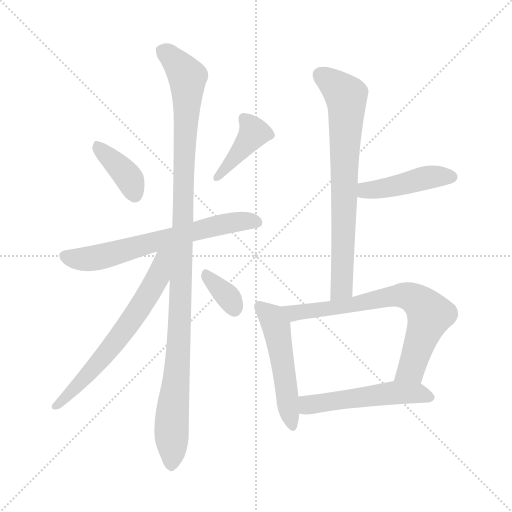
t = 0.00 s
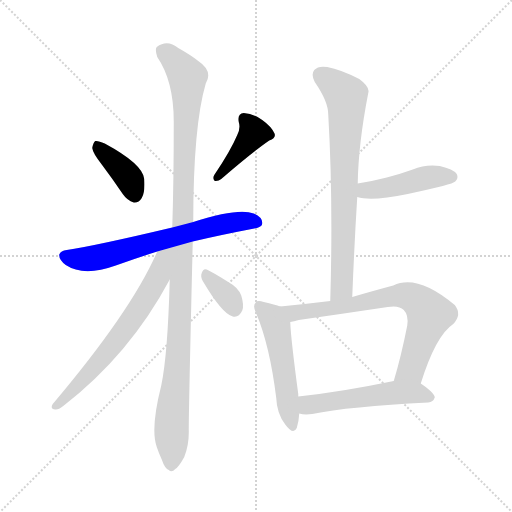
t = 1.69 s
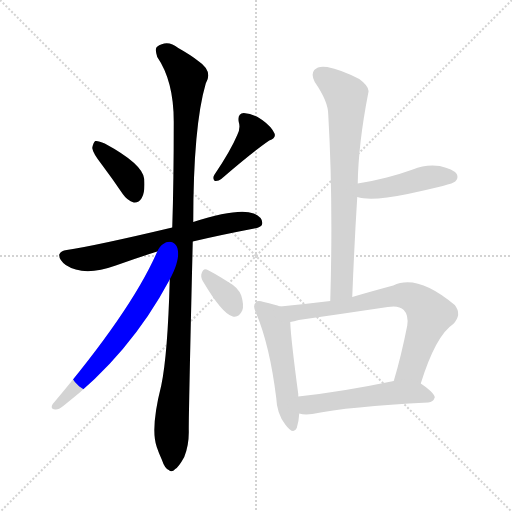
t = 3.39 s
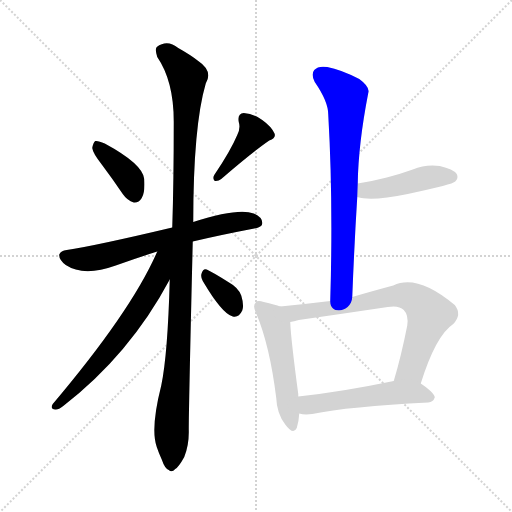
t = 5.08 s
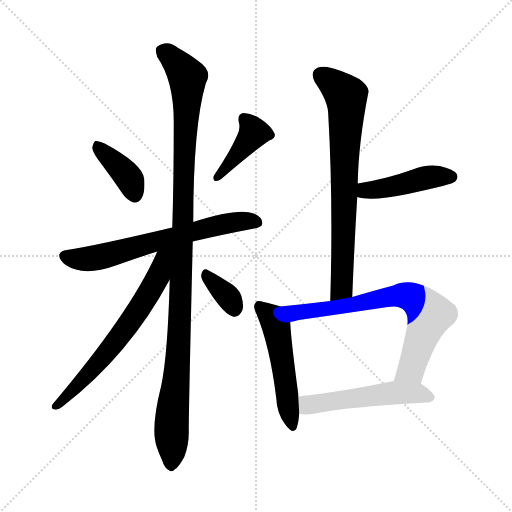
t = 6.78 s
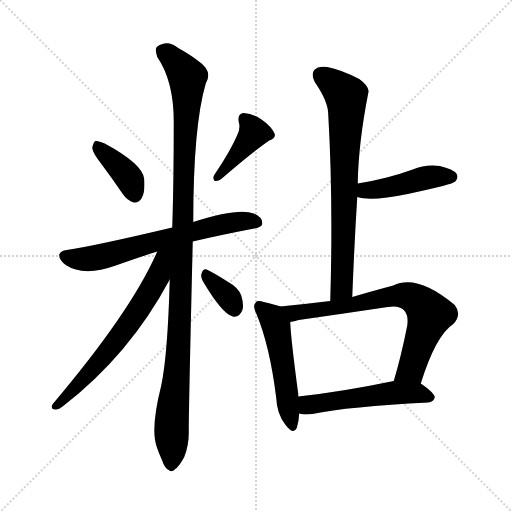
t = 8.47 s

The animated SVG that drew these frames (rendered in a browser with its animation timeline set to each time). Animation: 11 CSS @keyframes rules; one cycle of 8.47 s.

<svg version="1.1" viewBox="0 0 1024 1024" xmlns="http://www.w3.org/2000/svg">
  <g stroke="lightgray" stroke-dasharray="1,1" stroke-width="1" transform="scale(4, 4)">
    <line x1="0" y1="0" x2="256" y2="256"></line>
    <line x1="256" y1="0" x2="0" y2="256"></line>
    <line x1="128" y1="0" x2="128" y2="256"></line>
    <line x1="0" y1="128" x2="256" y2="128"></line>
  </g>
<g transform="scale(1, -1) translate(0, -900)">
   <style type="text/css">
    @keyframes keyframes0 {
      from {
       stroke: blue;
       stroke-dashoffset: 381;
       stroke-width: 128;
       }
       55% {
       animation-timing-function: step-end;
       stroke: blue;
       stroke-dashoffset: 0;
       stroke-width: 128;
       }
       to {
       stroke: black;
       stroke-width: 1024;
       }
       }
       #make-me-a-hanzi-animation-0 {
         animation: keyframes0 0.560059s both;
         animation-delay: 0.000000s;
         animation-timing-function: linear;
       }
    @keyframes keyframes1 {
      from {
       stroke: blue;
       stroke-dashoffset: 406;
       stroke-width: 128;
       }
       57% {
       animation-timing-function: step-end;
       stroke: blue;
       stroke-dashoffset: 0;
       stroke-width: 128;
       }
       to {
       stroke: black;
       stroke-width: 1024;
       }
       }
       #make-me-a-hanzi-animation-1 {
         animation: keyframes1 0.580404s both;
         animation-delay: 0.560059s;
         animation-timing-function: linear;
       }
    @keyframes keyframes2 {
      from {
       stroke: blue;
       stroke-dashoffset: 652;
       stroke-width: 128;
       }
       68% {
       animation-timing-function: step-end;
       stroke: blue;
       stroke-dashoffset: 0;
       stroke-width: 128;
       }
       to {
       stroke: black;
       stroke-width: 1024;
       }
       }
       #make-me-a-hanzi-animation-2 {
         animation: keyframes2 0.780599s both;
         animation-delay: 1.140462s;
         animation-timing-function: linear;
       }
    @keyframes keyframes3 {
      from {
       stroke: blue;
       stroke-dashoffset: 1103;
       stroke-width: 128;
       }
       78% {
       animation-timing-function: step-end;
       stroke: blue;
       stroke-dashoffset: 0;
       stroke-width: 128;
       }
       to {
       stroke: black;
       stroke-width: 1024;
       }
       }
       #make-me-a-hanzi-animation-3 {
         animation: keyframes3 1.147624s both;
         animation-delay: 1.921061s;
         animation-timing-function: linear;
       }
    @keyframes keyframes4 {
      from {
       stroke: blue;
       stroke-dashoffset: 641;
       stroke-width: 128;
       }
       68% {
       animation-timing-function: step-end;
       stroke: blue;
       stroke-dashoffset: 0;
       stroke-width: 128;
       }
       to {
       stroke: black;
       stroke-width: 1024;
       }
       }
       #make-me-a-hanzi-animation-4 {
         animation: keyframes4 0.771647s both;
         animation-delay: 3.068685s;
         animation-timing-function: linear;
       }
    @keyframes keyframes5 {
      from {
       stroke: blue;
       stroke-dashoffset: 344;
       stroke-width: 128;
       }
       53% {
       animation-timing-function: step-end;
       stroke: blue;
       stroke-dashoffset: 0;
       stroke-width: 128;
       }
       to {
       stroke: black;
       stroke-width: 1024;
       }
       }
       #make-me-a-hanzi-animation-5 {
         animation: keyframes5 0.529948s both;
         animation-delay: 3.840332s;
         animation-timing-function: linear;
       }
    @keyframes keyframes6 {
      from {
       stroke: blue;
       stroke-dashoffset: 731;
       stroke-width: 128;
       }
       70% {
       animation-timing-function: step-end;
       stroke: blue;
       stroke-dashoffset: 0;
       stroke-width: 128;
       }
       to {
       stroke: black;
       stroke-width: 1024;
       }
       }
       #make-me-a-hanzi-animation-6 {
         animation: keyframes6 0.844889s both;
         animation-delay: 4.370280s;
         animation-timing-function: linear;
       }
    @keyframes keyframes7 {
      from {
       stroke: blue;
       stroke-dashoffset: 442;
       stroke-width: 128;
       }
       59% {
       animation-timing-function: step-end;
       stroke: blue;
       stroke-dashoffset: 0;
       stroke-width: 128;
       }
       to {
       stroke: black;
       stroke-width: 1024;
       }
       }
       #make-me-a-hanzi-animation-7 {
         animation: keyframes7 0.609701s both;
         animation-delay: 5.215169s;
         animation-timing-function: linear;
       }
    @keyframes keyframes8 {
      from {
       stroke: blue;
       stroke-dashoffset: 508;
       stroke-width: 128;
       }
       62% {
       animation-timing-function: step-end;
       stroke: blue;
       stroke-dashoffset: 0;
       stroke-width: 128;
       }
       to {
       stroke: black;
       stroke-width: 1024;
       }
       }
       #make-me-a-hanzi-animation-8 {
         animation: keyframes8 0.663411s both;
         animation-delay: 5.824870s;
         animation-timing-function: linear;
       }
    @keyframes keyframes9 {
      from {
       stroke: blue;
       stroke-dashoffset: 717;
       stroke-width: 128;
       }
       70% {
       animation-timing-function: step-end;
       stroke: blue;
       stroke-dashoffset: 0;
       stroke-width: 128;
       }
       to {
       stroke: black;
       stroke-width: 1024;
       }
       }
       #make-me-a-hanzi-animation-9 {
         animation: keyframes9 0.833496s both;
         animation-delay: 6.488281s;
         animation-timing-function: linear;
       }
    @keyframes keyframes10 {
      from {
       stroke: blue;
       stroke-dashoffset: 521;
       stroke-width: 128;
       }
       63% {
       animation-timing-function: step-end;
       stroke: blue;
       stroke-dashoffset: 0;
       stroke-width: 128;
       }
       to {
       stroke: black;
       stroke-width: 1024;
       }
       }
       #make-me-a-hanzi-animation-10 {
         animation: keyframes10 0.673991s both;
         animation-delay: 7.321777s;
         animation-timing-function: linear;
       }
</style>
<path d="M 203.5 571.0 Q 224.5 543.0 245.5 512.0 Q 254.5 499.0 267.5 495.0 Q 277.5 494.0 283.5 504.0 Q 290.5 516.0 288.5 542.0 Q 285.5 572.0 209.5 613.0 Q 196.5 619.0 190.5 618.0 Q 186.5 615.0 184.5 604.0 Q 185.5 594.0 203.5 571.0 Z" fill="lightgray"></path> 
<path d="M 474.5 630.0 Q 461.5 599.0 428.5 550.0 Q 424.5 543.0 429.5 538.0 Q 436.5 537.0 442.5 542.0 Q 506.5 597.0 538.5 619.0 Q 553.5 625.0 548.5 634.0 Q 542.5 647.0 524.5 660.0 Q 506.5 673.0 487.5 674.0 Q 474.5 673.0 477.5 656.0 Q 481.5 644.0 474.5 630.0 Z" fill="lightgray"></path> 
<path d="M 385.5 417.0 Q 440.5 430.0 508.5 443.0 Q 524.5 446.0 524.5 453.0 Q 525.5 465.0 507.5 473.0 Q 476.5 485.0 386.5 456.0 L 344.5 445.0 Q 188.5 408.0 133.5 400.0 Q 121.5 399.0 118.5 391.0 Q 117.5 381.0 131.5 370.0 Q 167.5 346.0 231.5 369.0 Q 276.5 385.0 314.5 397.0 L 385.5 417.0 Z" fill="lightgray"></path> 
<path d="M 339.5 341.0 Q 335.5 191.0 322.5 129.0 Q 300.5 42.0 313.5 6.0 Q 317.5 -6.0 323.5 -19.0 Q 329.5 -37.0 337.5 -40.0 Q 343.5 -46.0 350.5 -38.0 Q 357.5 -34.0 368.5 -14.0 Q 378.5 11.0 377.5 41.0 Q 377.5 84.0 385.5 417.0 L 386.5 456.0 Q 386.5 648.0 411.5 733.0 Q 426.5 758.0 396.5 778.0 Q 381.5 790.0 356.5 804.0 Q 334.5 822.0 313.5 806.0 Q 309.5 802.0 314.5 786.0 Q 347.5 738.0 347.5 657.0 Q 347.5 537.0 344.5 445.0 L 339.5 341.0 Z" fill="lightgray"></path> 
<path d="M 314.5 397.0 Q 263.5 279.0 105.5 92.0 Q 99.5 82.0 110.5 81.0 Q 116.5 80.0 126.5 88.0 Q 259.5 191.0 339.5 341.0 C 382.5 420.0 331.5 434.0 314.5 397.0 Z" fill="lightgray"></path> 
<path d="M 405.5 338.0 Q 444.5 272.0 465.5 267.0 Q 477.5 264.0 484.5 279.0 Q 488.5 289.0 482.5 309.0 Q 476.5 325.0 456.5 336.0 Q 426.5 355.0 413.5 361.0 Q 406.5 364.0 403.5 354.0 Q 400.5 347.0 405.5 338.0 Z" fill="lightgray"></path> 
<path d="M 704.5 306.0 Q 708.5 409.0 714.5 506.0 L 715.5 533.0 Q 716.5 611.0 736.5 714.0 Q 740.5 726.0 718.5 742.0 Q 681.5 761.0 654.5 766.0 Q 636.5 769.0 628.5 760.0 Q 621.5 751.0 629.5 736.0 Q 656.5 697.0 656.5 671.0 Q 666.5 499.0 660.5 298.0 C 659.5 268.0 703.5 276.0 704.5 306.0 Z" fill="lightgray"></path> 
<path d="M 714.5 506.0 Q 742.5 497.0 815.5 512.0 Q 848.5 519.0 885.5 528.0 Q 907.5 534.0 910.5 537.0 Q 917.5 544.0 913.5 552.0 Q 906.5 562.0 879.5 568.0 Q 851.5 572.0 825.5 561.0 Q 800.5 552.0 773.5 545.0 Q 746.5 538.0 715.5 533.0 C 685.5 528.0 685.5 513.0 714.5 506.0 Z" fill="lightgray"></path> 
<path d="M 560.5 287.0 Q 550.5 291.0 527.5 296.0 Q 514.5 300.0 511.5 295.0 Q 504.5 289.0 512.5 273.0 Q 539.5 209.0 552.5 104.0 Q 553.5 73.0 570.5 51.0 Q 586.5 29.0 593.5 44.0 Q 597.5 56.0 598.5 73.0 L 596.5 107.0 Q 596.5 110.0 596.5 112.0 Q 581.5 224.0 580.5 256.0 C 579.5 281.0 579.5 281.0 560.5 287.0 Z" fill="lightgray"></path> 
<path d="M 841.5 133.0 Q 871.5 229.0 906.5 252.0 Q 924.5 271.0 909.5 290.0 Q 834.5 353.0 786.5 329.0 Q 741.5 317.0 704.5 306.0 L 660.5 298.0 Q 611.5 292.0 560.5 287.0 C 530.5 284.0 551.5 249.0 580.5 256.0 Q 587.5 257.0 597.5 260.0 Q 688.5 273.0 775.5 286.0 Q 797.5 290.0 807.5 280.0 Q 817.5 270.0 814.5 249.0 Q 802.5 188.0 787.5 138.0 C 779.5 109.0 832.5 104.0 841.5 133.0 Z" fill="lightgray"></path> 
<path d="M 598.5 73.0 Q 608.5 70.0 624.5 72.0 Q 697.5 87.0 856.5 95.0 Q 866.5 96.0 869.5 105.0 Q 869.5 114.0 841.5 133.0 C 823.5 145.0 816.5 144.0 787.5 138.0 Q 681.5 116.0 596.5 107.0 C 566.5 104.0 568.5 78.0 598.5 73.0 Z" fill="lightgray"></path> 
      <clipPath id="make-me-a-hanzi-clip-0">
      <path d="M 203.5 571.0 Q 224.5 543.0 245.5 512.0 Q 254.5 499.0 267.5 495.0 Q 277.5 494.0 283.5 504.0 Q 290.5 516.0 288.5 542.0 Q 285.5 572.0 209.5 613.0 Q 196.5 619.0 190.5 618.0 Q 186.5 615.0 184.5 604.0 Q 185.5 594.0 203.5 571.0 Z" fill="lightgray"></path>
      </clipPath>
      <path clip-path="url(#make-me-a-hanzi-clip-0)" d="M 193.5 608.0 L 249.5 555.0 L 269.5 511.0 " fill="none" id="make-me-a-hanzi-animation-0" stroke-dasharray="253 506" stroke-linecap="round"></path>

      <clipPath id="make-me-a-hanzi-clip-1">
      <path d="M 474.5 630.0 Q 461.5 599.0 428.5 550.0 Q 424.5 543.0 429.5 538.0 Q 436.5 537.0 442.5 542.0 Q 506.5 597.0 538.5 619.0 Q 553.5 625.0 548.5 634.0 Q 542.5 647.0 524.5 660.0 Q 506.5 673.0 487.5 674.0 Q 474.5 673.0 477.5 656.0 Q 481.5 644.0 474.5 630.0 Z" fill="lightgray"></path>
      </clipPath>
      <path clip-path="url(#make-me-a-hanzi-clip-1)" d="M 488.5 662.0 L 507.5 633.0 L 434.5 544.0 " fill="none" id="make-me-a-hanzi-animation-1" stroke-dasharray="278 556" stroke-linecap="round"></path>

      <clipPath id="make-me-a-hanzi-clip-2">
      <path d="M 385.5 417.0 Q 440.5 430.0 508.5 443.0 Q 524.5 446.0 524.5 453.0 Q 525.5 465.0 507.5 473.0 Q 476.5 485.0 386.5 456.0 L 344.5 445.0 Q 188.5 408.0 133.5 400.0 Q 121.5 399.0 118.5 391.0 Q 117.5 381.0 131.5 370.0 Q 167.5 346.0 231.5 369.0 Q 276.5 385.0 314.5 397.0 L 385.5 417.0 Z" fill="lightgray"></path>
      </clipPath>
      <path clip-path="url(#make-me-a-hanzi-clip-2)" d="M 128.5 388.0 L 164.5 381.0 L 197.5 386.0 L 422.5 447.0 L 470.5 456.0 L 514.5 456.0 " fill="none" id="make-me-a-hanzi-animation-2" stroke-dasharray="524 1048" stroke-linecap="round"></path>

      <clipPath id="make-me-a-hanzi-clip-3">
      <path d="M 339.5 341.0 Q 335.5 191.0 322.5 129.0 Q 300.5 42.0 313.5 6.0 Q 317.5 -6.0 323.5 -19.0 Q 329.5 -37.0 337.5 -40.0 Q 343.5 -46.0 350.5 -38.0 Q 357.5 -34.0 368.5 -14.0 Q 378.5 11.0 377.5 41.0 Q 377.5 84.0 385.5 417.0 L 386.5 456.0 Q 386.5 648.0 411.5 733.0 Q 426.5 758.0 396.5 778.0 Q 381.5 790.0 356.5 804.0 Q 334.5 822.0 313.5 806.0 Q 309.5 802.0 314.5 786.0 Q 347.5 738.0 347.5 657.0 Q 347.5 537.0 344.5 445.0 L 339.5 341.0 Z" fill="lightgray"></path>
      </clipPath>
      <path clip-path="url(#make-me-a-hanzi-clip-3)" d="M 325.5 799.0 L 351.5 777.0 L 374.5 746.0 L 361.5 280.0 L 345.5 92.0 L 342.5 -27.0 " fill="none" id="make-me-a-hanzi-animation-3" stroke-dasharray="975 1950" stroke-linecap="round"></path>

      <clipPath id="make-me-a-hanzi-clip-4">
      <path d="M 314.5 397.0 Q 263.5 279.0 105.5 92.0 Q 99.5 82.0 110.5 81.0 Q 116.5 80.0 126.5 88.0 Q 259.5 191.0 339.5 341.0 C 382.5 420.0 331.5 434.0 314.5 397.0 Z" fill="lightgray"></path>
      </clipPath>
      <path clip-path="url(#make-me-a-hanzi-clip-4)" d="M 337.5 397.0 L 326.5 382.0 L 308.5 331.0 L 249.5 240.0 L 191.5 168.0 L 112.5 89.0 " fill="none" id="make-me-a-hanzi-animation-4" stroke-dasharray="513 1026" stroke-linecap="round"></path>

      <clipPath id="make-me-a-hanzi-clip-5">
      <path d="M 405.5 338.0 Q 444.5 272.0 465.5 267.0 Q 477.5 264.0 484.5 279.0 Q 488.5 289.0 482.5 309.0 Q 476.5 325.0 456.5 336.0 Q 426.5 355.0 413.5 361.0 Q 406.5 364.0 403.5 354.0 Q 400.5 347.0 405.5 338.0 Z" fill="lightgray"></path>
      </clipPath>
      <path clip-path="url(#make-me-a-hanzi-clip-5)" d="M 413.5 351.0 L 455.5 307.0 L 468.5 283.0 " fill="none" id="make-me-a-hanzi-animation-5" stroke-dasharray="216 432" stroke-linecap="round"></path>

      <clipPath id="make-me-a-hanzi-clip-6">
      <path d="M 704.5 306.0 Q 708.5 409.0 714.5 506.0 L 715.5 533.0 Q 716.5 611.0 736.5 714.0 Q 740.5 726.0 718.5 742.0 Q 681.5 761.0 654.5 766.0 Q 636.5 769.0 628.5 760.0 Q 621.5 751.0 629.5 736.0 Q 656.5 697.0 656.5 671.0 Q 666.5 499.0 660.5 298.0 C 659.5 268.0 703.5 276.0 704.5 306.0 Z" fill="lightgray"></path>
      </clipPath>
      <path clip-path="url(#make-me-a-hanzi-clip-6)" d="M 640.5 750.0 L 692.5 708.0 L 693.5 696.0 L 684.5 331.0 L 666.5 306.0 " fill="none" id="make-me-a-hanzi-animation-6" stroke-dasharray="603 1206" stroke-linecap="round"></path>

      <clipPath id="make-me-a-hanzi-clip-7">
      <path d="M 714.5 506.0 Q 742.5 497.0 815.5 512.0 Q 848.5 519.0 885.5 528.0 Q 907.5 534.0 910.5 537.0 Q 917.5 544.0 913.5 552.0 Q 906.5 562.0 879.5 568.0 Q 851.5 572.0 825.5 561.0 Q 800.5 552.0 773.5 545.0 Q 746.5 538.0 715.5 533.0 C 685.5 528.0 685.5 513.0 714.5 506.0 Z" fill="lightgray"></path>
      </clipPath>
      <path clip-path="url(#make-me-a-hanzi-clip-7)" d="M 720.5 513.0 L 849.5 544.0 L 902.5 546.0 " fill="none" id="make-me-a-hanzi-animation-7" stroke-dasharray="314 628" stroke-linecap="round"></path>

      <clipPath id="make-me-a-hanzi-clip-8">
      <path d="M 560.5 287.0 Q 550.5 291.0 527.5 296.0 Q 514.5 300.0 511.5 295.0 Q 504.5 289.0 512.5 273.0 Q 539.5 209.0 552.5 104.0 Q 553.5 73.0 570.5 51.0 Q 586.5 29.0 593.5 44.0 Q 597.5 56.0 598.5 73.0 L 596.5 107.0 Q 596.5 110.0 596.5 112.0 Q 581.5 224.0 580.5 256.0 C 579.5 281.0 579.5 281.0 560.5 287.0 Z" fill="lightgray"></path>
      </clipPath>
      <path clip-path="url(#make-me-a-hanzi-clip-8)" d="M 518.5 287.0 L 540.5 268.0 L 552.5 247.0 L 582.5 51.0 " fill="none" id="make-me-a-hanzi-animation-8" stroke-dasharray="380 760" stroke-linecap="round"></path>

      <clipPath id="make-me-a-hanzi-clip-9">
      <path d="M 841.5 133.0 Q 871.5 229.0 906.5 252.0 Q 924.5 271.0 909.5 290.0 Q 834.5 353.0 786.5 329.0 Q 741.5 317.0 704.5 306.0 L 660.5 298.0 Q 611.5 292.0 560.5 287.0 C 530.5 284.0 551.5 249.0 580.5 256.0 Q 587.5 257.0 597.5 260.0 Q 688.5 273.0 775.5 286.0 Q 797.5 290.0 807.5 280.0 Q 817.5 270.0 814.5 249.0 Q 802.5 188.0 787.5 138.0 C 779.5 109.0 832.5 104.0 841.5 133.0 Z" fill="lightgray"></path>
      </clipPath>
      <path clip-path="url(#make-me-a-hanzi-clip-9)" d="M 568.5 285.0 L 588.5 274.0 L 707.5 290.0 L 784.5 308.0 L 807.5 310.0 L 831.5 301.0 L 859.5 271.0 L 822.5 162.0 L 794.5 143.0 " fill="none" id="make-me-a-hanzi-animation-9" stroke-dasharray="589 1178" stroke-linecap="round"></path>

      <clipPath id="make-me-a-hanzi-clip-10">
      <path d="M 598.5 73.0 Q 608.5 70.0 624.5 72.0 Q 697.5 87.0 856.5 95.0 Q 866.5 96.0 869.5 105.0 Q 869.5 114.0 841.5 133.0 C 823.5 145.0 816.5 144.0 787.5 138.0 Q 681.5 116.0 596.5 107.0 C 566.5 104.0 568.5 78.0 598.5 73.0 Z" fill="lightgray"></path>
      </clipPath>
      <path clip-path="url(#make-me-a-hanzi-clip-10)" d="M 603.5 102.0 L 614.5 91.0 L 626.5 91.0 L 792.5 115.0 L 832.5 114.0 L 861.5 106.0 " fill="none" id="make-me-a-hanzi-animation-10" stroke-dasharray="393 786" stroke-linecap="round"></path>

</g>
</svg>
